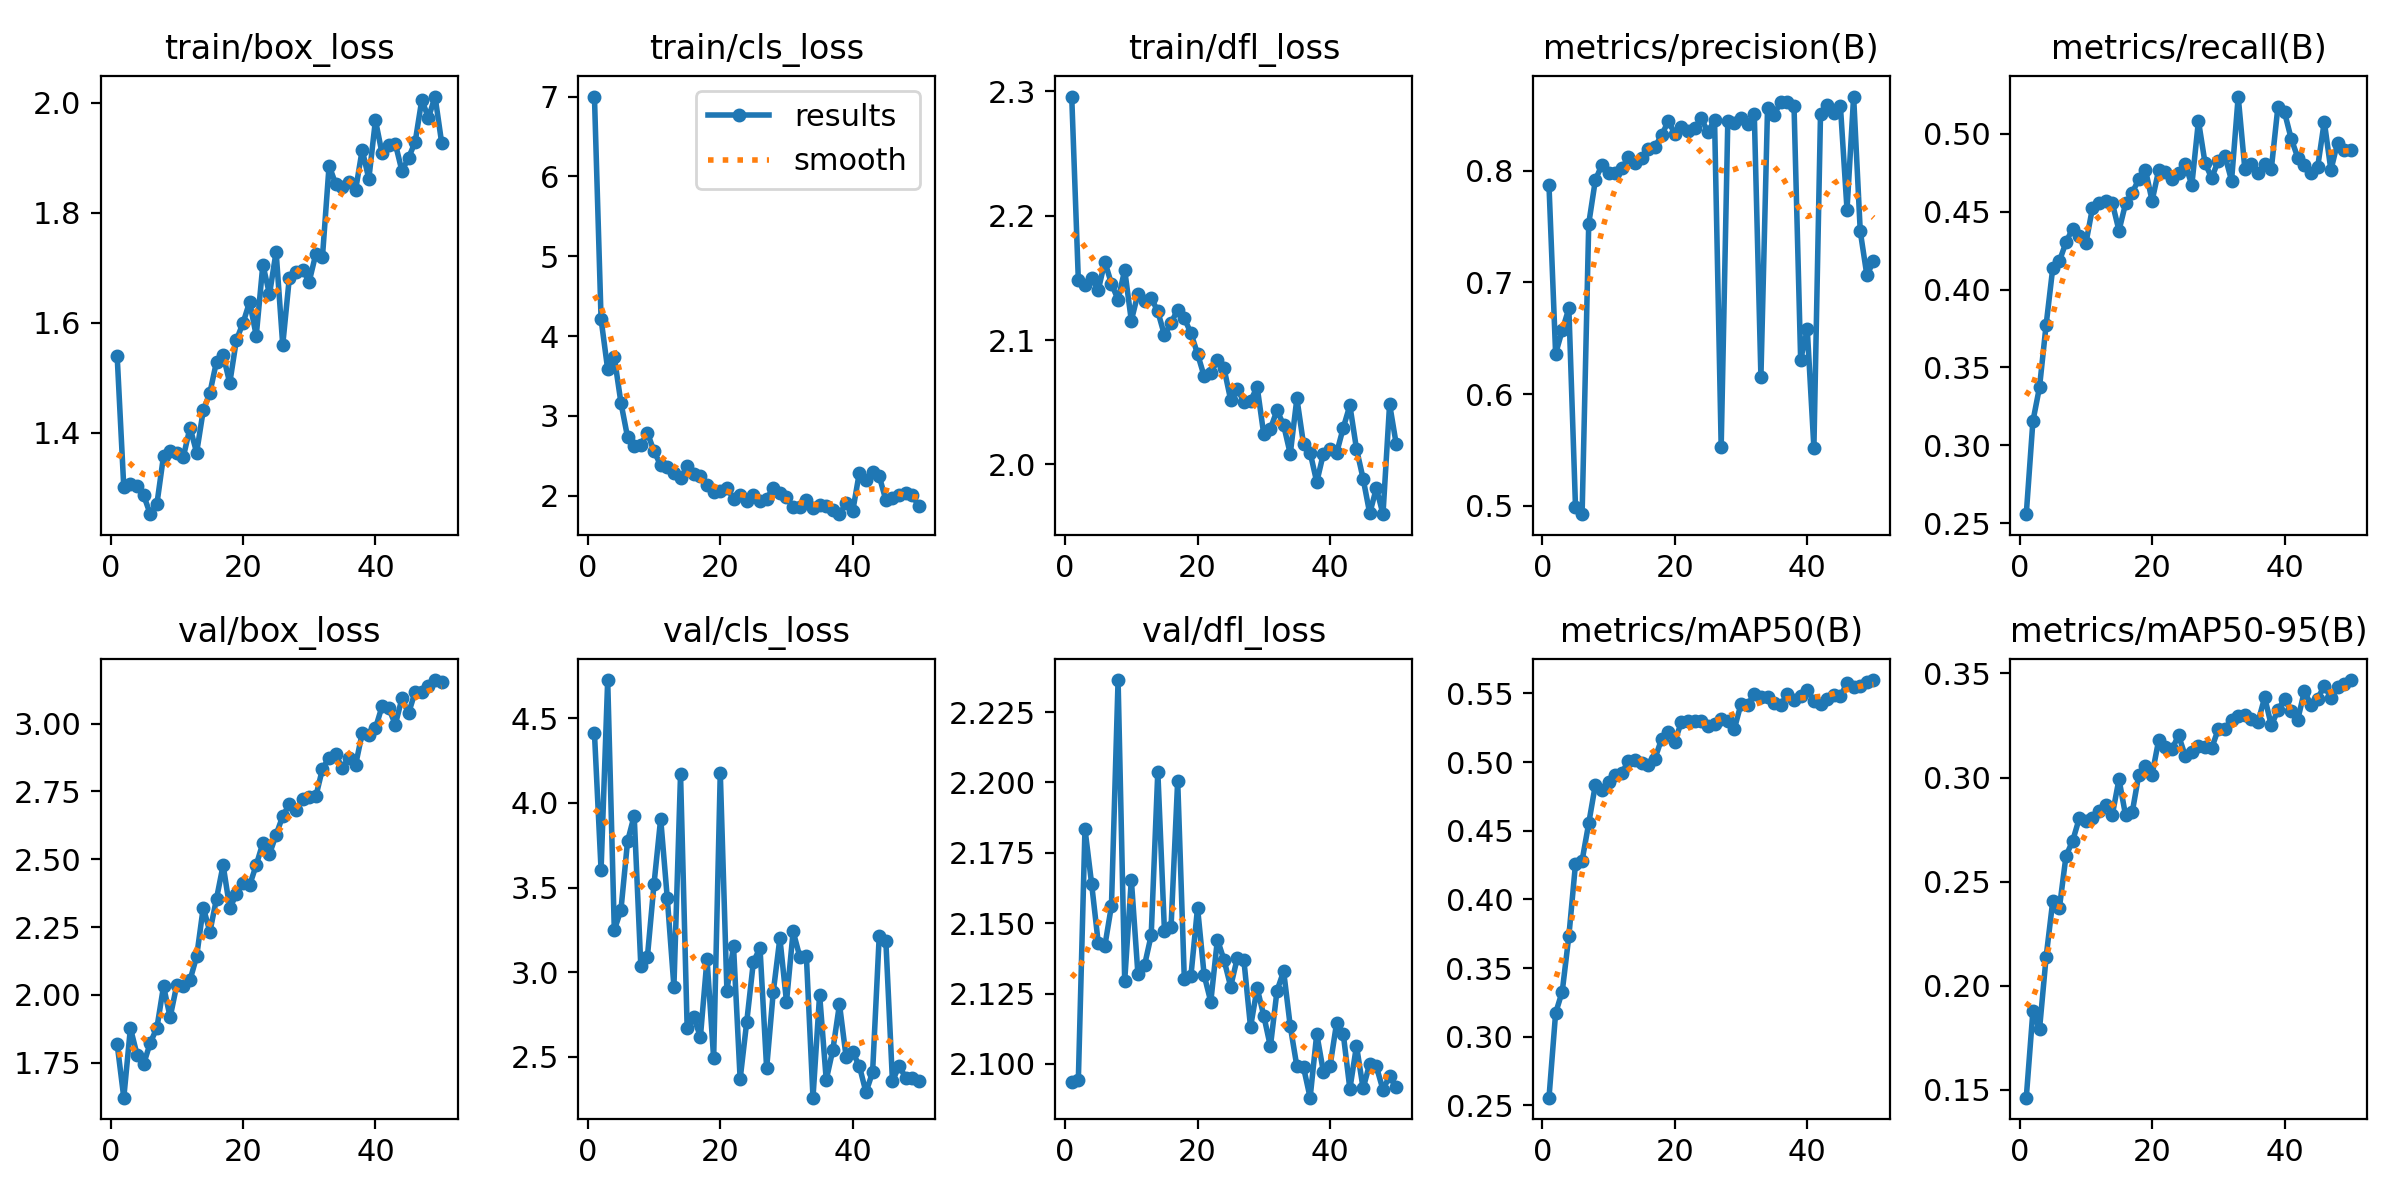

Source data for this figure (header and first rows):
epoch, train/box_loss, train/cls_loss, train/dfl_loss, metrics/precision(B), metrics/recall(B), metrics/mAP50(B), metrics/mAP50-95(B), val/box_loss, val/cls_loss, val/dfl_loss, replay_loss, lr/pg0, lr/pg1, lr/pg2
1, 1.539, 7.001, 2.296, 0.7869, 0.2557, 0.2557, 0.1462, 1.819, 4.414, 2.093, 0.2743, 0.0004147, 0.0004147, 0.0004147
2, 1.3, 4.214, 2.148, 0.6361, 0.3154, 0.3173, 0.1877, 1.621, 3.604, 2.094, 0.262, 0.0008149, 0.0008149, 0.0008149
3, 1.307, 3.583, 2.144, 0.6571, 0.3373, 0.333, 0.1791, 1.878, 4.726, 2.183, 0.4035, 0.001199, 0.001199, 0.001199
4, 1.302, 3.736, 2.15, 0.6768, 0.3774, 0.3733, 0.2139, 1.78, 3.249, 2.164, 0.1471, 0.001176, 0.001176, 0.001176
5, 1.286, 3.166, 2.14, 0.4991, 0.4138, 0.4257, 0.2407, 1.745, 3.367, 2.143, 0.3601, 0.001151, 0.001151, 0.001151
6, 1.252, 2.735, 2.163, 0.4924, 0.4183, 0.4283, 0.2374, 1.824, 3.773, 2.142, 0.2177, 0.001126, 0.001126, 0.001126
7, 1.27, 2.622, 2.145, 0.7526, 0.4304, 0.4554, 0.2624, 1.879, 3.924, 2.156, 0.3539, 0.001102, 0.001102, 0.001102
8, 1.358, 2.636, 2.132, 0.7917, 0.4392, 0.4834, 0.2695, 2.032, 3.039, 2.236, 0.1748, 0.001077, 0.001077, 0.001077
9, 1.366, 2.789, 2.156, 0.8056, 0.4343, 0.4793, 0.2804, 1.918, 3.092, 2.13, 0.2504, 0.001052, 0.001052, 0.001052
10, 1.363, 2.556, 2.116, 0.7979, 0.4297, 0.4851, 0.279, 2.037, 3.523, 2.166, 0.2514, 0.001027, 0.001027, 0.001027
11, 1.356, 2.383, 2.137, 0.7982, 0.4526, 0.4904, 0.2804, 2.034, 3.907, 2.132, 0.2348, 0.001002, 0.001002, 0.001002
12, 1.409, 2.365, 2.131, 0.8025, 0.4559, 0.4919, 0.2839, 2.055, 3.436, 2.135, 0.2067, 0.0009778, 0.0009778, 0.0009778
13, 1.364, 2.285, 2.134, 0.812, 0.457, 0.5009, 0.2869, 2.142, 2.915, 2.146, 0.1767, 0.000953, 0.000953, 0.000953
14, 1.441, 2.224, 2.123, 0.8069, 0.4555, 0.5012, 0.2822, 2.322, 4.168, 2.204, 0.4667, 0.0009283, 0.0009283, 0.0009283
15, 1.472, 2.371, 2.104, 0.8116, 0.4379, 0.4991, 0.2992, 2.233, 2.671, 2.147, 0.251, 0.0009035, 0.0009035, 0.0009035
16, 1.529, 2.267, 2.114, 0.8194, 0.4553, 0.4975, 0.2818, 2.355, 2.733, 2.149, 0.1545, 0.0008787, 0.0008787, 0.0008787
17, 1.541, 2.246, 2.124, 0.8217, 0.4623, 0.5026, 0.2833, 2.479, 2.618, 2.201, 0.2258, 0.000854, 0.000854, 0.000854
18, 1.49, 2.132, 2.118, 0.8317, 0.4709, 0.5167, 0.3014, 2.32, 3.078, 2.13, 0.1073, 0.0008293, 0.0008293, 0.0008293
19, 1.568, 2.042, 2.106, 0.8444, 0.4769, 0.5216, 0.3055, 2.371, 2.491, 2.131, 0.06875, 0.0008045, 0.0008045, 0.0008045
20, 1.599, 2.063, 2.089, 0.8334, 0.457, 0.5148, 0.3014, 2.411, 4.179, 2.155, 0.1152, 0.0007797, 0.0007797, 0.0007797
21, 1.638, 2.094, 2.071, 0.8397, 0.4769, 0.5294, 0.3181, 2.405, 2.892, 2.131, 0.09449, 0.000755, 0.000755, 0.000755
22, 1.576, 1.966, 2.073, 0.8357, 0.4757, 0.53, 0.3147, 2.479, 3.153, 2.122, 0.08035, 0.0007302, 0.0007302, 0.0007302
23, 1.706, 2.005, 2.084, 0.8382, 0.4712, 0.5302, 0.3137, 2.56, 2.369, 2.144, 0.08029, 0.0007055, 0.0007055, 0.0007055
24, 1.652, 1.94, 2.077, 0.8471, 0.4749, 0.5301, 0.3202, 2.519, 2.708, 2.137, 0.155, 0.0006808, 0.0006808, 0.0006808
25, 1.729, 2.004, 2.052, 0.8345, 0.4807, 0.5264, 0.3104, 2.59, 3.061, 2.127, 0.06612, 0.000656, 0.000656, 0.000656
26, 1.56, 1.932, 2.061, 0.8459, 0.4672, 0.5277, 0.3125, 2.659, 3.143, 2.138, 0.09673, 0.0006312, 0.0006312, 0.0006312
27, 1.682, 1.96, 2.05, 0.5528, 0.5084, 0.5316, 0.3149, 2.703, 2.433, 2.137, 0.02957, 0.0006065, 0.0006065, 0.0006065
28, 1.692, 2.1, 2.051, 0.8444, 0.4812, 0.5298, 0.3146, 2.681, 2.883, 2.113, 0.09145, 0.0005818, 0.0005818, 0.0005818
29, 1.696, 2.035, 2.062, 0.8427, 0.4718, 0.5243, 0.3141, 2.721, 3.201, 2.127, 0.1165, 0.000557, 0.000557, 0.000557
30, 1.675, 1.986, 2.024, 0.8476, 0.4829, 0.5424, 0.3234, 2.728, 2.826, 2.117, 0.04326, 0.0005322, 0.0005322, 0.0005322
31, 1.725, 1.853, 2.029, 0.8419, 0.486, 0.5415, 0.3236, 2.732, 3.241, 2.106, 0.1216, 0.0005075, 0.0005075, 0.0005075
32, 1.72, 1.858, 2.044, 0.8509, 0.47, 0.5498, 0.3276, 2.834, 3.092, 2.126, 0.09688, 0.0004827, 0.0004827, 0.0004827
33, 1.886, 1.943, 2.032, 0.6153, 0.524, 0.5472, 0.3295, 2.874, 3.096, 2.133, 0.03603, 0.000458, 0.000458, 0.000458
34, 1.852, 1.848, 2.009, 0.8565, 0.4777, 0.5475, 0.33, 2.887, 2.259, 2.113, 0.07249, 0.0004332, 0.0004332, 0.0004332
35, 1.846, 1.89, 2.053, 0.8503, 0.4806, 0.5428, 0.3282, 2.836, 2.868, 2.099, 0.02932, 0.0004085, 0.0004085, 0.0004085
36, 1.856, 1.869, 2.016, 0.8619, 0.4752, 0.5416, 0.3268, 2.873, 2.364, 2.099, 0.0189, 0.0003837, 0.0003837, 0.0003837
37, 1.841, 1.824, 2.01, 0.8621, 0.4808, 0.5497, 0.3385, 2.848, 2.542, 2.088, 0.04796, 0.000359, 0.000359, 0.000359
38, 1.914, 1.77, 1.986, 0.8578, 0.4775, 0.5448, 0.3251, 2.965, 2.811, 2.111, 0.1282, 0.0003343, 0.0003343, 0.0003343
39, 1.861, 1.905, 2.009, 0.6308, 0.5175, 0.5483, 0.3323, 2.959, 2.5, 2.097, 0.1176, 0.0003095, 0.0003095, 0.0003095
40, 1.968, 1.807, 2.012, 0.658, 0.5139, 0.5525, 0.3378, 2.983, 2.527, 2.099, 0.04732, 0.0002848, 0.0002848, 0.0002848
41, 1.908, 2.289, 2.009, 0.5518, 0.497, 0.5445, 0.332, 3.064, 2.446, 2.115, 0.1523, 0.00026, 0.00026, 0.00026
42, 1.923, 2.194, 2.029, 0.8513, 0.4848, 0.5421, 0.3279, 3.058, 2.291, 2.111, 0.09045, 0.0002352, 0.0002352, 0.0002352
43, 1.926, 2.297, 2.047, 0.8591, 0.4803, 0.5459, 0.3416, 2.997, 2.409, 2.091, 0.03412, 0.0002105, 0.0002105, 0.0002105
44, 1.876, 2.247, 2.013, 0.8519, 0.4749, 0.5491, 0.3347, 3.093, 3.213, 2.106, 0.01082, 0.0001857, 0.0001857, 0.0001857
45, 1.9, 1.948, 1.989, 0.8583, 0.4787, 0.5478, 0.3379, 3.038, 3.186, 2.091, 0.08423, 0.000161, 0.000161, 0.000161
46, 1.929, 1.977, 1.961, 0.7653, 0.5079, 0.5576, 0.344, 3.118, 2.355, 2.1, 0.144, 0.0001363, 0.0001363, 0.0001363
47, 2.006, 2.006, 1.981, 0.8666, 0.4768, 0.5544, 0.3383, 3.118, 2.448, 2.099, 0.1063, 0.0001115, 0.0001115, 0.0001115
48, 1.972, 2.038, 1.96, 0.7459, 0.4943, 0.5556, 0.3433, 3.139, 2.376, 2.091, 0.02899, 8.675e-05, 8.675e-05, 8.675e-05
49, 2.011, 2.007, 2.049, 0.7064, 0.4898, 0.5581, 0.3448, 3.161, 2.377, 2.096, 0.07906, 6.2e-05, 6.2e-05, 6.2e-05
50, 1.927, 1.866, 2.016, 0.719, 0.4896, 0.5597, 0.3468, 3.153, 2.356, 2.092, 0.1281, 3.725e-05, 3.725e-05, 3.725e-05
